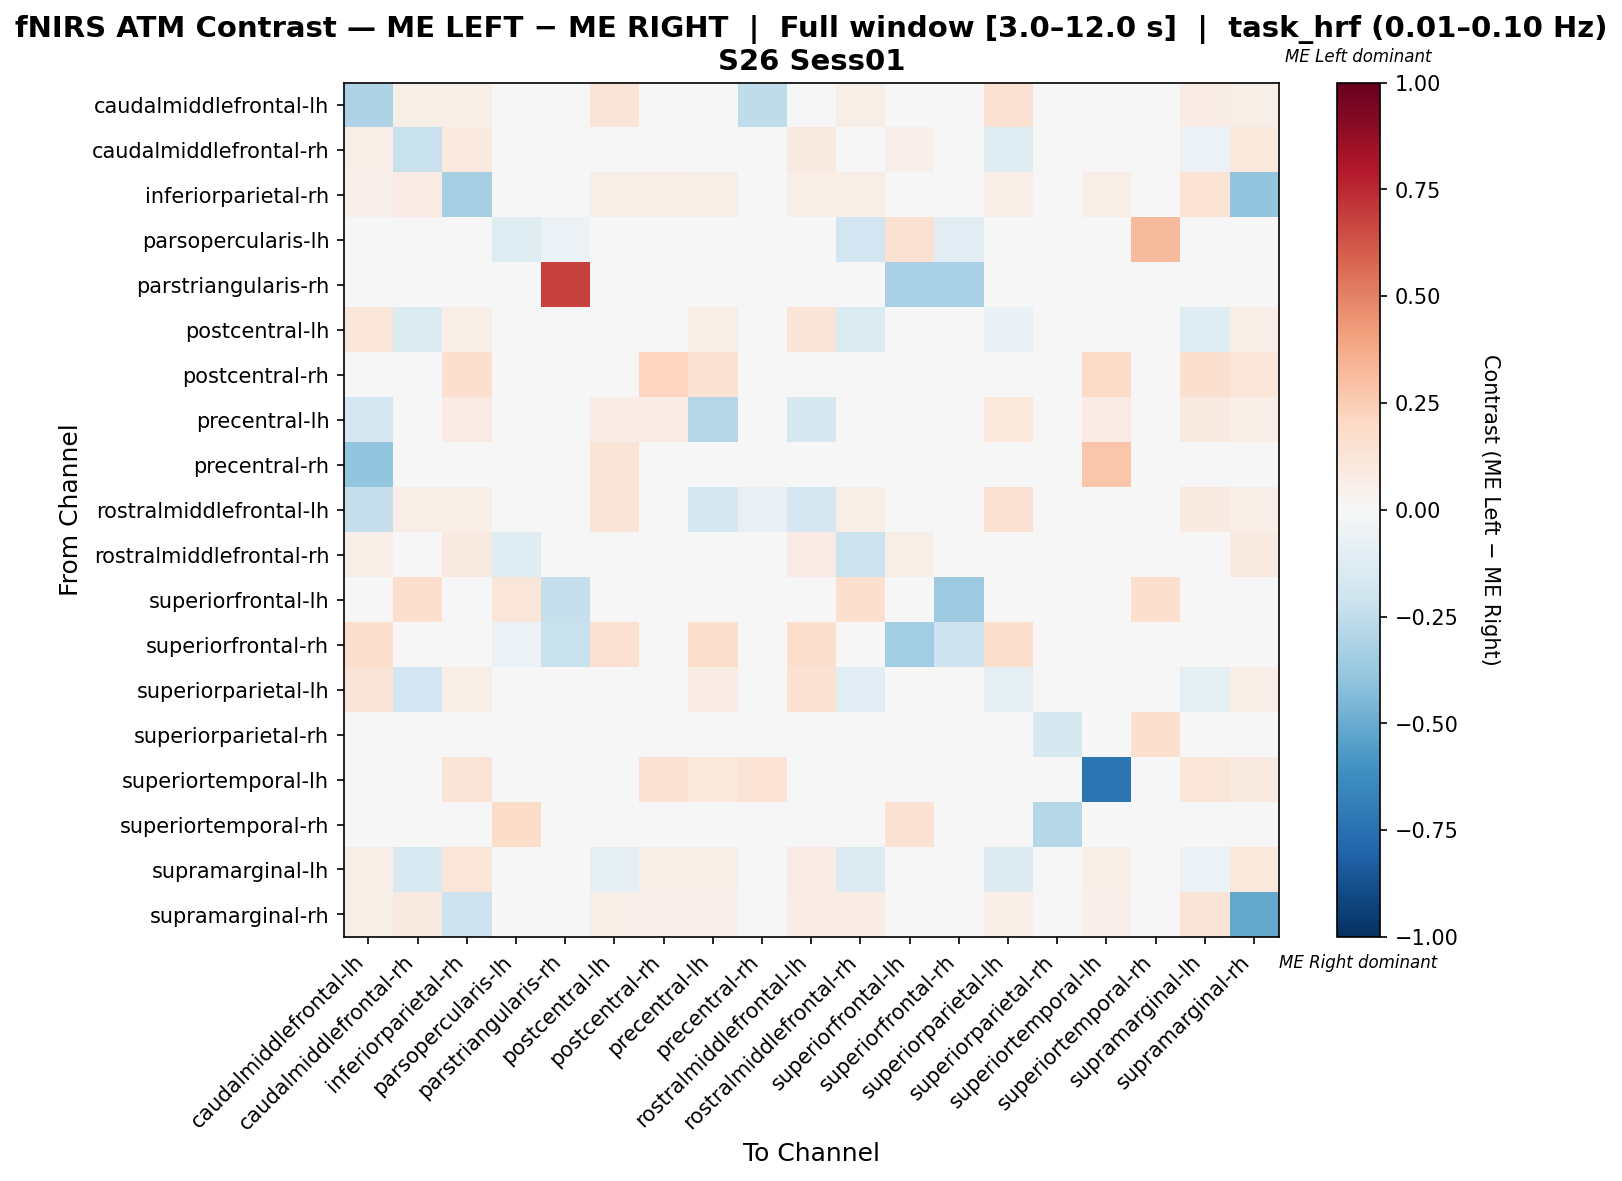

The file beside this chart, header and first rows:
, caudalmiddlefrontal-lh, caudalmiddlefrontal-rh, inferiorparietal-rh, parsopercularis-lh, parstriangularis-rh, postcentral-lh, postcentral-rh, precentral-lh, precentral-rh, rostralmiddlefrontal-lh, rostralmiddlefrontal-rh, superiorfrontal-lh, superiorfrontal-rh, superiorparietal-lh, superiorparietal-rh, superiortemporal-lh, superiortemporal-rh, supramarginal-lh, supramarginal-rh
caudalmiddlefrontal-lh, -0.3114, 0.05851, 0.05851, 0.0, 0.0, 0.1277, 0.0, -0.03088, -0.2542, -0.0179, 0.05851, 0.0, 0.0266, 0.1516, 0.0, 0.0, 0.0, 0.07447, 0.05851
caudalmiddlefrontal-rh, 0.06667, -0.2189, 0.09697, 0.0, 0.0, -0.03706, 0.0, 0.0, 0.0, 0.08788, 0.02075, 0.05455, 0.0, -0.1179, 0.0, 0.0, 0.0, -0.05594, 0.103
inferiorparietal-rh, 0.05081, 0.07852, -0.3307, 0.0, 0.0, 0.06236, 0.06928, 0.05774, 0.0, 0.06697, 0.06697, 0.0, 0.0, 0.06467, 0.0, 0.06928, 0.0, 0.1386, -0.3945
parsopercularis-lh, 0.0, 0.0, 0.0, -0.1178, -0.05556, 0.0, 0.0, 0.0, 0.0, 0.0, -0.1889, 0.1533, -0.1111, 0.0, 0.0, 0.0, 0.32, 0.0, 0.0
parstriangularis-rh, 0.0, 0.0, 0.0, -0.03371, 0.6854, 0.0, 0.0, 0.0, 0.0, 0.0, 0.0, -0.3258, -0.3258, 0.0, 0.0, 0.0, 0.0, 0.0, 0.0
postcentral-lh, 0.1176, -0.1389, 0.06353, 0.0, 0.0, -0.03048, 0.0, 0.06118, 0.03294, 0.1318, -0.1389, 0.0, 0.02353, -0.06826, 0.0, 0.0, 0.0, -0.1177, 0.06353
postcentral-rh, 0.0, 0.0, 0.1695, 0.0, 0.0, 0.0, 0.2147, 0.1412, 0.0, 0.0, 0.0, 0.0, 0.0, 0.0, 0.0, 0.1921, 0.0, 0.1638, 0.1186
precentral-lh, -0.167, 0.0, 0.07987, 0.0, 0.0, 0.07668, 0.07987, -0.2826, 0.0, -0.1638, 0.0, 0.0, 0.03195, 0.1054, 0.0, 0.07987, 0.0, 0.09265, 0.06709
precentral-rh, -0.3939, 0.0, 0.0, 0.0, 0.0, 0.1321, 0.0, 0.0, -0.01172, 0.0, 0.0, 0.0, 0.0, 0.0, 0.0, 0.2736, 0.0, 0.0, 0.0
rostralmiddlefrontal-lh, -0.2305, 0.06444, 0.06444, 0.0, 0.0, 0.1267, 0.0, -0.1767, -0.07143, -0.1681, 0.06444, 0.0, 0.02222, 0.1511, 0.0, 0.0, 0.0, 0.08889, 0.06444
rostralmiddlefrontal-rh, 0.06918, 0.04088, 0.09119, -0.1195, 0.0, -0.02201, 0.0, 0.0, 0.0, 0.08491, -0.217, 0.0566, 0.0, -0.03774, 0.0, 0.0, 0.0, -0.03774, 0.09119
superiorfrontal-lh, 0.0, 0.1667, 0.0, 0.1199, -0.232, 0.0, 0.0, 0.0, 0.0, 0.0, 0.1667, -0.02793, -0.36, 0.0, 0.0, 0.0, 0.1667, 0.0, 0.0
superiorfrontal-rh, 0.1724, 0.0, 0.0, -0.06202, -0.2248, 0.1552, 0.0, 0.1724, 0.0, 0.1724, 0.0, -0.3488, -0.2092, 0.1724, 0.0, 0.0, 0.0, 0.0, 0.0
superiorparietal-lh, 0.1298, -0.1884, 0.06378, 0.0, 0.0, -0.02026, 0.0, 0.07517, 0.0, 0.1526, -0.1124, 0.0, 0.02278, -0.09086, 0.0, 0.0, 0.0, -0.09605, 0.06378
superiorparietal-rh, 0.0, 0.0, 0.0, 0.0, 0.0, 0.0, 0.0, 0.0, 0.0, 0.0, 0.0, 0.0, 0.0, 0.0, -0.1615, 0.0, 0.1615, 0.0, 0.0
superiortemporal-lh, 0.0, 0.0, 0.1288, 0.0, 0.0, 0.0, 0.1459, 0.1073, 0.133, 0.0, 0.0, 0.0, 0.0, 0.0, 0.0, -0.7296, 0.0, 0.1245, 0.09013
superiortemporal-rh, 0.0, 0.0, 0.0, 0.1805, 0.0, 0.0, 0.0, 0.0, 0.0, 0.0, 0.0, 0.1429, 0.0, 0.0, -0.2866, 0.0, -0.03668, 0.0, 0.0
supramarginal-lh, 0.06276, -0.1494, 0.1234, 0.0, 0.0, -0.09397, 0.06067, 0.06485, 0.0, 0.08577, -0.1332, 0.0, 0.0, -0.1306, 0.0, 0.06067, 0.0, -0.05973, 0.1088
supramarginal-rh, 0.055, 0.0875, -0.2037, 0.0, 0.0, 0.0675, 0.0525, 0.0525, 0.0, 0.0725, 0.0725, 0.0, 0.0, 0.07, 0.0, 0.0525, 0.0, 0.13, -0.5088
